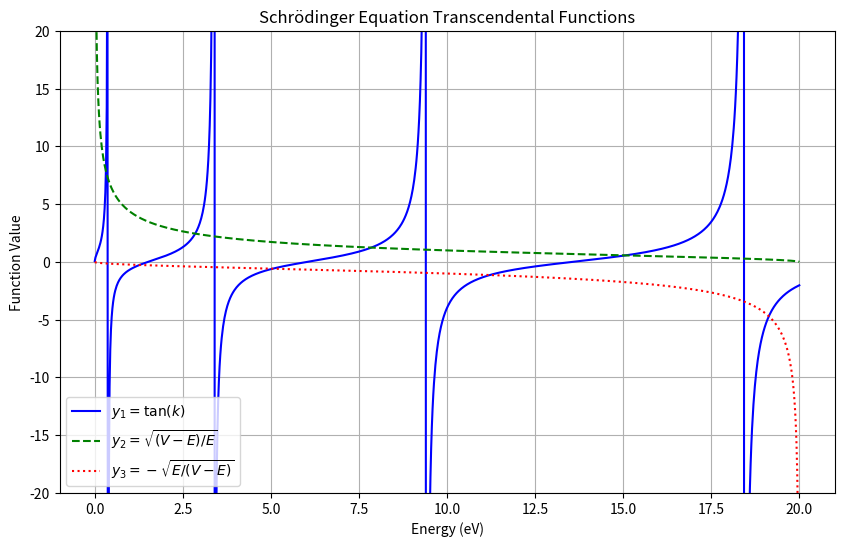

Here is the Python script that generated this plot:
#!/usr/bin/env python3
# -*- coding: utf-8 -*-
"""
薛定谔方程 - 方势阱能级计算

本模块实现了一维方势阱中粒子能级的计算方法。
"""

import numpy as np
import matplotlib.pyplot as plt

# 物理常数
HBAR = 1.0545718e-34  # 约化普朗克常数 (J·s)
ELECTRON_MASS = 9.1094e-31  # 电子质量 (kg)
EV_TO_JOULE = 1.6021766208e-19  # 电子伏转换为焦耳的系数


def calculate_y_values(E_values, V, w, m):
    """
    计算方势阱能级方程中的三个函数值
    """
    # TODO: 实现计算y1, y2, y3的代码 (约10行代码)
    # [STUDENT_CODE_HERE]
    # 提示: 注意单位转换和避免数值计算中的溢出或下溢
    E_J = E_values * EV_TO_JOULE  # 将能量转换为焦耳
    k = np.sqrt((w**2 * m * E_J) / (2 * HBAR**2))  # 计算k值
    y1 = np.tan(k)  # y1 = tan(k)
    y2 = np.sqrt((V - E_values) / E_values)  # 偶宇称函数
    y3 = -np.sqrt(E_values / (V - E_values))  # 奇宇称函数
    return y1, y2, y3


def plot_energy_functions(E_values, y1, y2, y3):
    """
    绘制能级方程的三个函数曲线
    """
    # TODO: 实现绘制三个函数曲线的代码 (约15行代码)
    # [STUDENT_CODE_HERE]
    # 提示: 使用不同颜色和线型，添加适当的标签、图例和标题
    fig, ax = plt.subplots(figsize=(10, 6))
    ax.plot(E_values, y1, label='$y_1 = \\tan(k)$', color='blue', linestyle='-')
    ax.plot(E_values, y2, label='$y_2 = \\sqrt{(V-E)/E}$', color='green', linestyle='--')
    ax.plot(E_values, y3, label='$y_3 = -\\sqrt{E/(V-E)}$', color='red', linestyle=':')
    ax.set_xlabel('Energy (eV)')
    ax.set_ylabel('Function Value')
    ax.set_title('Schrödinger Equation Transcendental Functions')
    ax.legend()
    ax.grid(True)
    ax.set_ylim(-20, 20)  # 限制y轴范围以清晰显示交点
    return fig
    

def find_energy_level_bisection(n, V, w, m, precision=0.001, E_min=0.001, E_max=None):
    """
    使用二分法求解方势阱中的第n个能级
    """
    # TODO: 实现二分法求解能级的代码 (约25行代码)
    # [STUDENT_CODE_HERE]
    # 提示: 需要考虑能级的奇偶性，偶数能级使用偶宇称方程，奇数能级使用奇宇称方程
    if E_max is None:
        E_max = V - precision  # 防止分母为零
    parity = 'even' if n % 2 == 0 else 'odd'
    m_level = (n // 2) + 1  # 确定解的序数（偶宇称和奇宇称各自独立计数）

    # 定义当前宇称对应的方程
    def f(E):
        E_J = E * EV_TO_JOULE
        k = np.sqrt((w**2 * m * E_J) / (2 * HBAR**2))
        if parity == 'even':
            # 偶宇称方程：tan(k) = sqrt((V-E)/E)
            right = np.sqrt((V - E) / E)
        else:
            # 奇宇称方程：tan(k) = -sqrt(E/(V-E))
            right = -np.sqrt(E / (V - E))
        return np.tan(k) - right

    # 扫描能量区间，仅处理当前宇称的方程
    step = 0.0001  # 扫描步长（可根据需要调整）
    E_scan = np.arange(E_min, E_max, step)
    if len(E_scan) == 0:
        raise ValueError("能量扫描区间为空，请检查参数设置。")

    intervals = []
    prev_f = f(E_scan[0])
    for i in range(1, len(E_scan)):
        current_f = f(E_scan[i])
        if np.sign(current_f) != np.sign(prev_f):
            intervals.append((E_scan[i-1], E_scan[i]))
        prev_f = current_f

    # 验证是否找到足够的根区间
    if len(intervals) < m_level:
        raise ValueError(f"需要至少 {m_level} 个{parity}宇称区间，但仅找到 {len(intervals)} 个。请减小步长或扩大能量范围。")

    # 选择目标区间进行二分法
    E_low, E_high = intervals[m_level - 1]

    # 执行二分法迭代
    for _ in range(100):  # 最多迭代100次，防止无限循环
        E_mid = (E_low + E_high) / 2
        if E_high - E_low <= precision:
            break
        f_mid = f(E_mid)
        if f_mid * f(E_low) <= 0:
            E_high = E_mid
        else:
            E_low = E_mid

    # 返回保留三位小数的结果
    return round((E_low + E_high) / 2, 3)

def main():
    """
    主函数，执行方势阱能级的计算和可视化
    """
    # 参数设置
    V = 20.0  # 势阱高度 (eV)
    w = 1e-9  # 势阱宽度 (m)
    m = ELECTRON_MASS  # 粒子质量 (kg)
    
    # 1. 计算并绘制函数曲线
    E_values = np.linspace(0.001, 19.999, 1000)  # 能量范围 (eV)
    y1, y2, y3 = calculate_y_values(E_values, V, w, m)
    fig = plot_energy_functions(E_values, y1, y2, y3)
    plt.savefig('energy_functions.png', dpi=300)
    plt.show()
    
    # 2. 使用二分法计算前6个能级
    energy_levels = []
    for n in range(6):
        energy = find_energy_level_bisection(n, V, w, m)
        energy_levels.append(energy)
        print(f"能级 {n}: {energy:.3f} eV")
    
    # 与参考值比较
    reference_levels = [0.318, 1.270, 2.851, 5.050, 7.850, 11.215]
    print("\n参考能级值:")
    for n, ref in enumerate(reference_levels):
        print(f"能级 {n}: {ref:.3f} eV")


if __name__ == "__main__":
    main()
